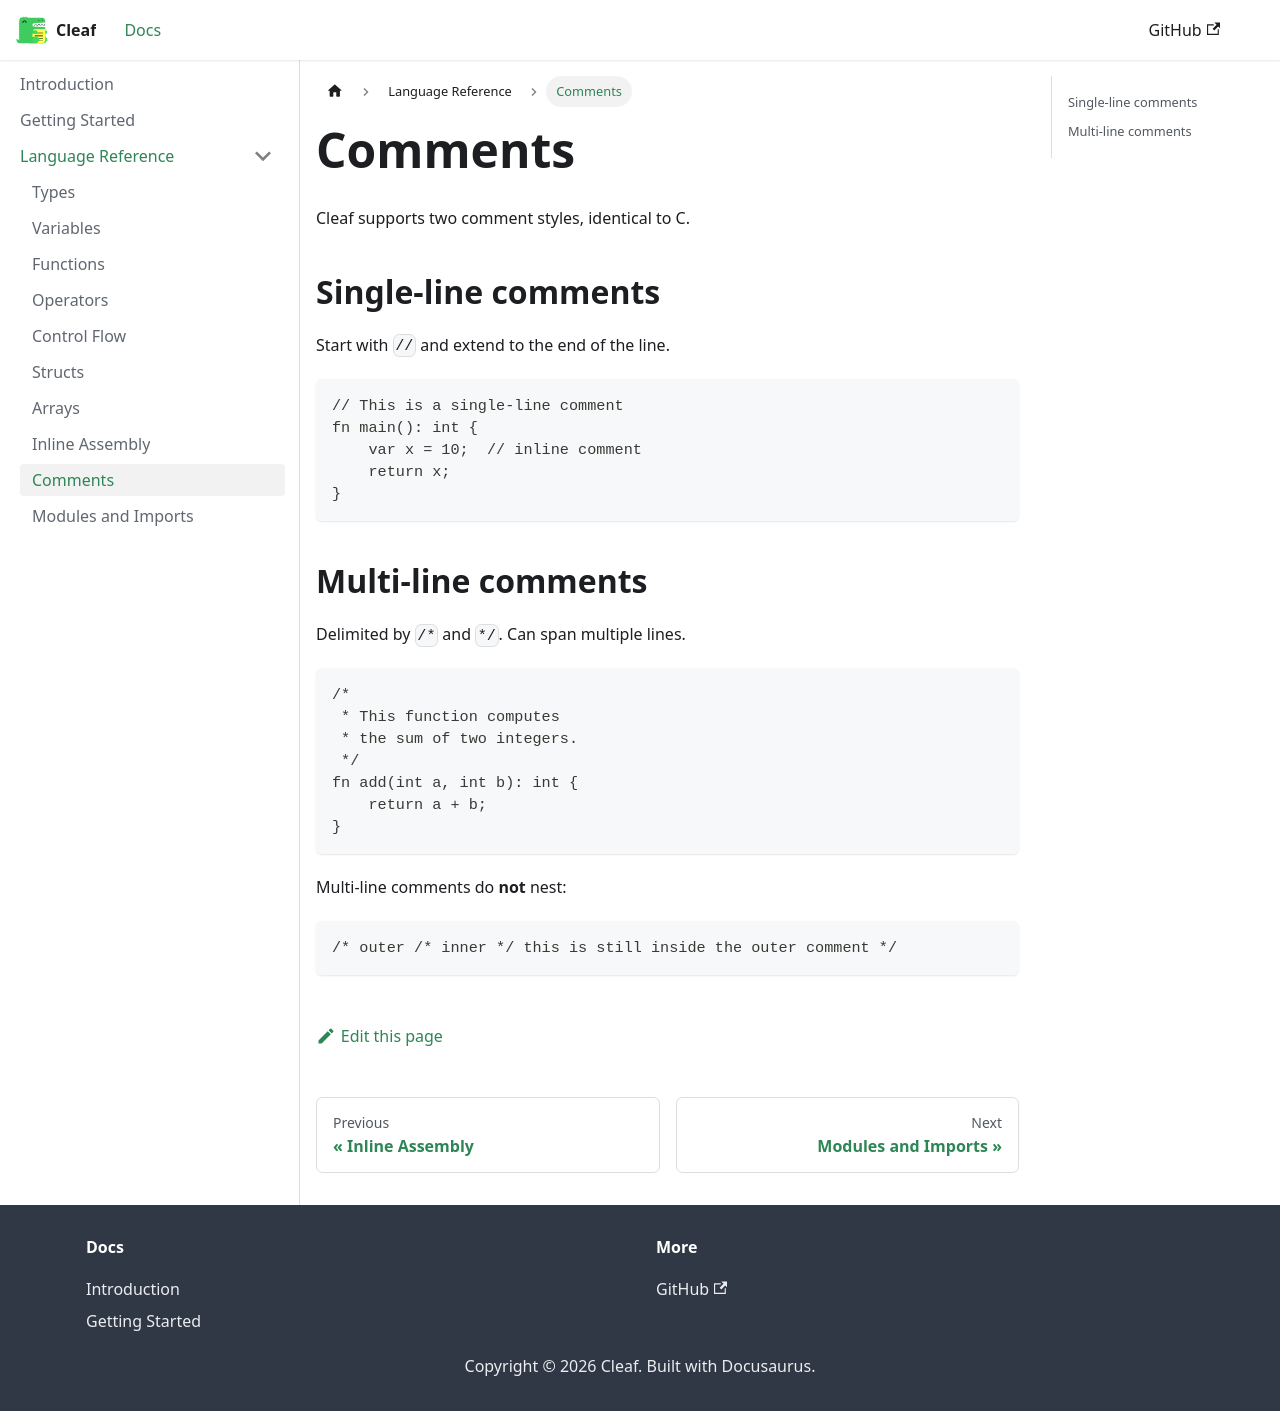

repository: viastolfi/cleaf · page: docs/language/comments/index.html · generator: docusaurus

---
id: comments
title: Comments
sidebar_position: 9
---

# Comments

Cleaf supports two comment styles, identical to C.

## Single-line comments

Start with `//` and extend to the end of the line.

```cleaf
// This is a single-line comment
fn main(): int {
    var x = 10;  // inline comment
    return x;
}
```

## Multi-line comments

Delimited by `/*` and `*/`. Can span multiple lines.

```cleaf
/*
 * This function computes
 * the sum of two integers.
 */
fn add(int a, int b): int {
    return a + b;
}
```

Multi-line comments do **not** nest:

```cleaf
/* outer /* inner */ this is still inside the outer comment */
```
